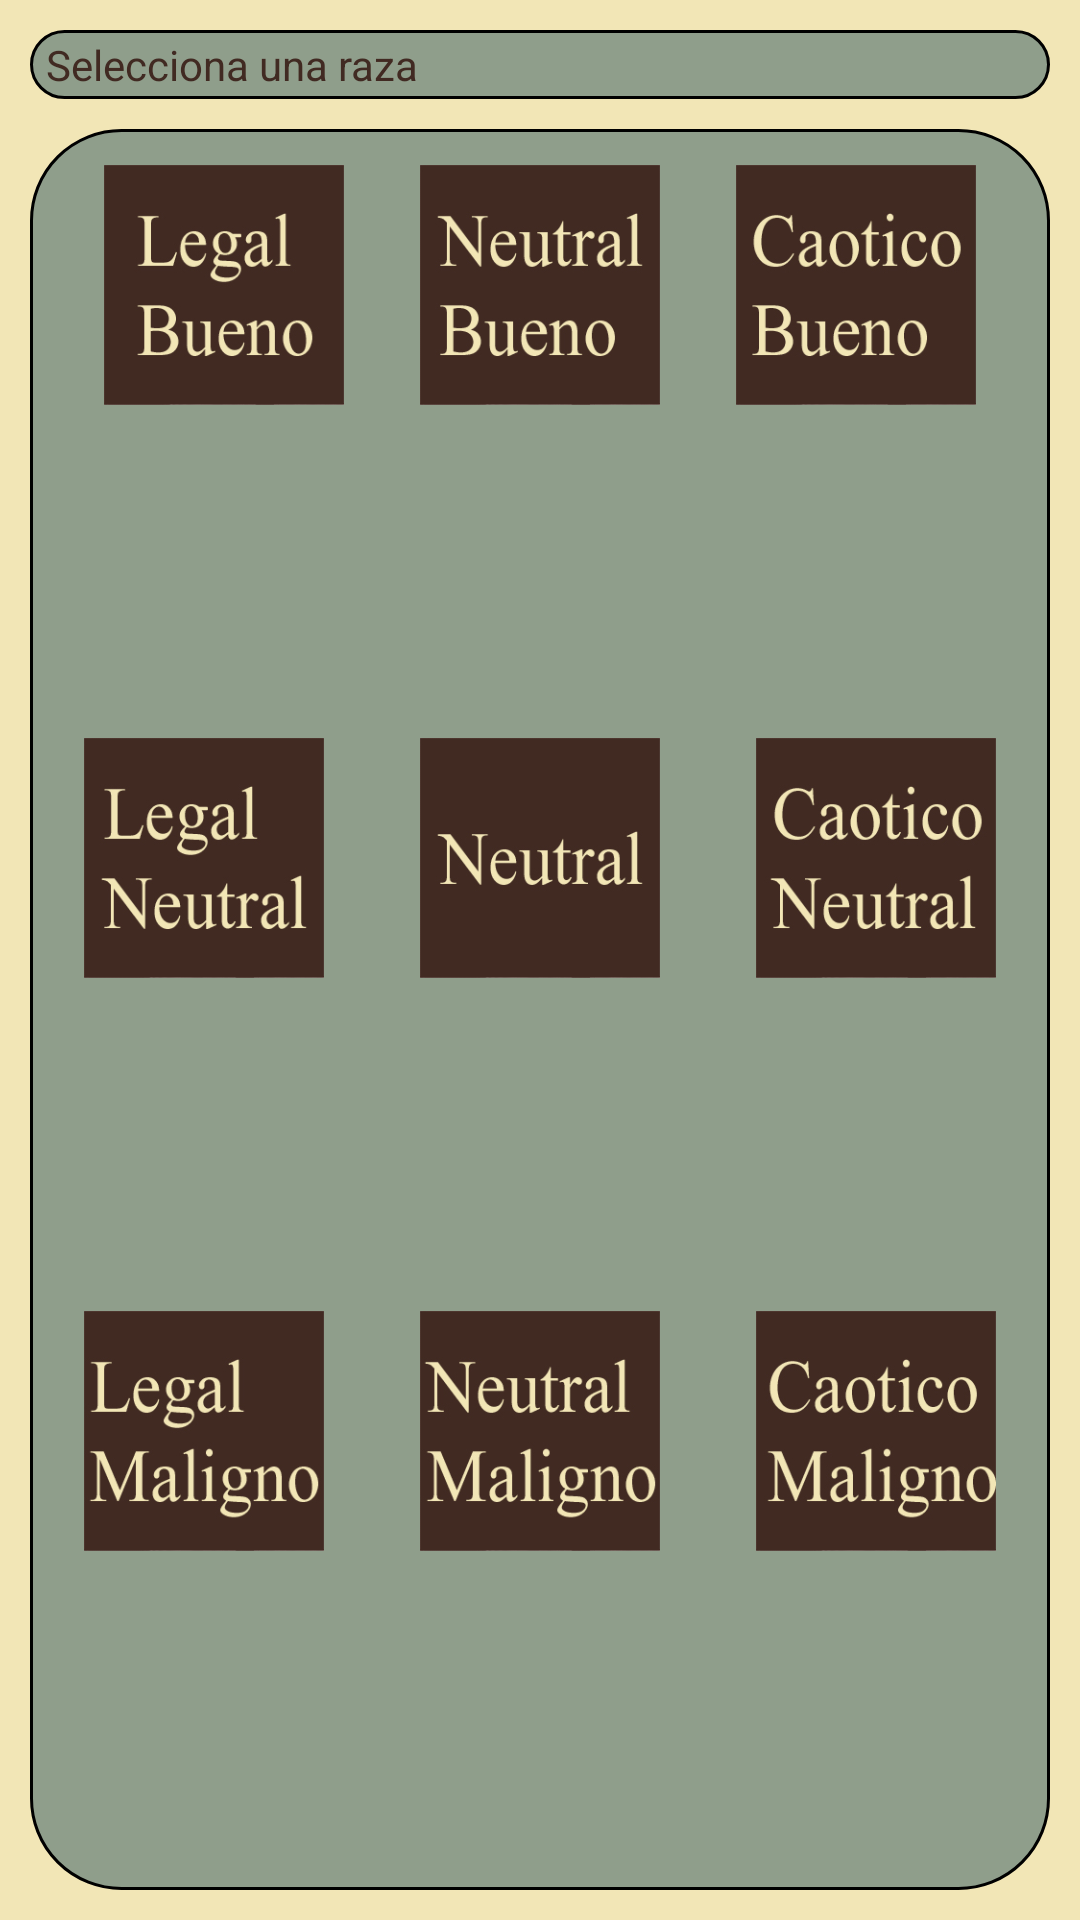

Produce the Android XML layout that renders to this screen, including the resource entries it uses.
<!-- AndroidManifest.xml: application theme AppTheme -->
<!-- res/layout/nf_5_alineamiento.xml -->
<LinearLayout xmlns:android="http://schemas.android.com/apk/res/android"
    xmlns:tools="http://schemas.android.com/tools"
    android:layout_width="match_parent"
    android:layout_height="match_parent"
    android:background="@color/marron_claro"
    android:orientation="vertical" >

    <TextView
        android:id="@+id/nf_class"
        style="@style/cabecera"
        android:layout_margin="10dp"
        android:text=" Selecciona una raza"/>
 
    <TableLayout
        android:layout_width="match_parent"
        android:layout_height="match_parent"
        android:layout_marginBottom="10dp"
        android:layout_marginLeft="10dp"
        android:layout_marginRight="10dp"
        android:layout_marginTop="0dp"
        android:background="@drawable/celda_gris_claro" >
        
        <TableRow
            android:layout_width="match_parent"
            android:layout_height="0dp"
            android:layout_marginLeft="10dp"
            android:layout_marginRight="10dp"
            android:layout_marginTop="10dp"
            android:layout_weight="1" >

            <ImageView
                android:id="@+id/nf_lb"
                style="@style/celda_raza_clase"
                android:src="@drawable/lb" />

            <ImageView
                android:id="@+id/nf_nb"
                style="@style/celda_raza_clase"
                android:src="@drawable/nb" />

            <ImageView
                android:id="@+id/nf_cb"
                style="@style/celda_raza_clase"
                android:src="@drawable/cb" />
        </TableRow>

        <TableRow
            android:layout_width="match_parent"
            android:layout_height="0dp"
            android:layout_weight="1" >

            <ImageView
                android:id="@+id/nf_ln"
                style="@style/celda_raza_clase"
                android:src="@drawable/ln" />

            <ImageView
                android:id="@+id/nf_n"
                style="@style/celda_raza_clase"
                android:src="@drawable/n" />

            <ImageView
                android:id="@+id/nf_cn"
                style="@style/celda_raza_clase"
                android:src="@drawable/cn" />
        </TableRow>

        <TableRow
            android:layout_width="match_parent"
            android:layout_height="0dp"
            android:layout_weight="1" >

            <ImageView
                android:id="@+id/nf_lm"
                style="@style/celda_raza_clase"
                android:src="@drawable/lm" />
            <ImageView
                android:id="@+id/nf_nm"
                style="@style/celda_raza_clase"
                android:src="@drawable/nm" />
                        <ImageView
                android:id="@+id/nf_cm"
                style="@style/celda_raza_clase"
                android:src="@drawable/cm" />
            
            
        </TableRow>
    </TableLayout>

</LinearLayout>
<!-- resources referenced by this layout -->
<resources>
  <color name="marron_claro">#F2E6B6</color>
  <!-- drawable cb: jpg bitmap (drawable-mdpi, 26694 bytes) -->
  <!-- drawable celda_gris_claro (drawable-mdpi) -->
  <?xml version="1.0" encoding="utf-8"?>
  
  <shape xmlns:android="http://schemas.android.com/apk/res/android" android:shape="rectangle">
  
  <stroke
      	android:color="#000000"
      	android:width="1dp"/>
  <solid
      	android:color="@color/gris_claro"/>
  
  
  <padding android:left = "2dp"
      android:top       = "2dp"
      android:right     = "2dp"
      android:bottom	  = "2dp"/>
  
  <corners android:radius="@dimen/radio_esquinas"/>		
  
  
  </shape>
  <!-- drawable cm: jpg bitmap (drawable-mdpi, 30817 bytes) -->
  <!-- drawable cn: jpg bitmap (drawable-mdpi, 28337 bytes) -->
  <!-- drawable lb: jpg bitmap (drawable-mdpi, 23931 bytes) -->
  <!-- drawable lm: jpg bitmap (drawable-mdpi, 27477 bytes) -->
  <!-- drawable ln: jpg bitmap (drawable-mdpi, 24652 bytes) -->
  <!-- drawable n: jpg bitmap (drawable-mdpi, 15777 bytes) -->
  <!-- drawable nb: jpg bitmap (drawable-mdpi, 25797 bytes) -->
  <!-- drawable nm: jpg bitmap (drawable-mdpi, 29597 bytes) -->
  <style name="cabecera">
          <item name="android:layout_width">match_parent</item>
          <item name="android:layout_height">wrap_content</item>
          <item name="android:textColor">@color/marron_oscuro</item>
          <item name="android:background">@drawable/celda_gris_claro</item>
      </style>
  <style name="celda_raza_clase">
      	 
      	 <item name="android:layout_height">80dp</item>
           <item name="android:layout_weight">1</item>
      </style>
  <style name="AppTheme" parent="AppBaseTheme">
          
      </style>
  <color name="gris_claro">#8F9E8B</color>
  <dimen name="radio_esquinas">30dp</dimen>
  <color name="marron_oscuro">#412A22</color>
  <style name="AppBaseTheme" parent="android:Theme.Light">
          
      </style>
</resources>
